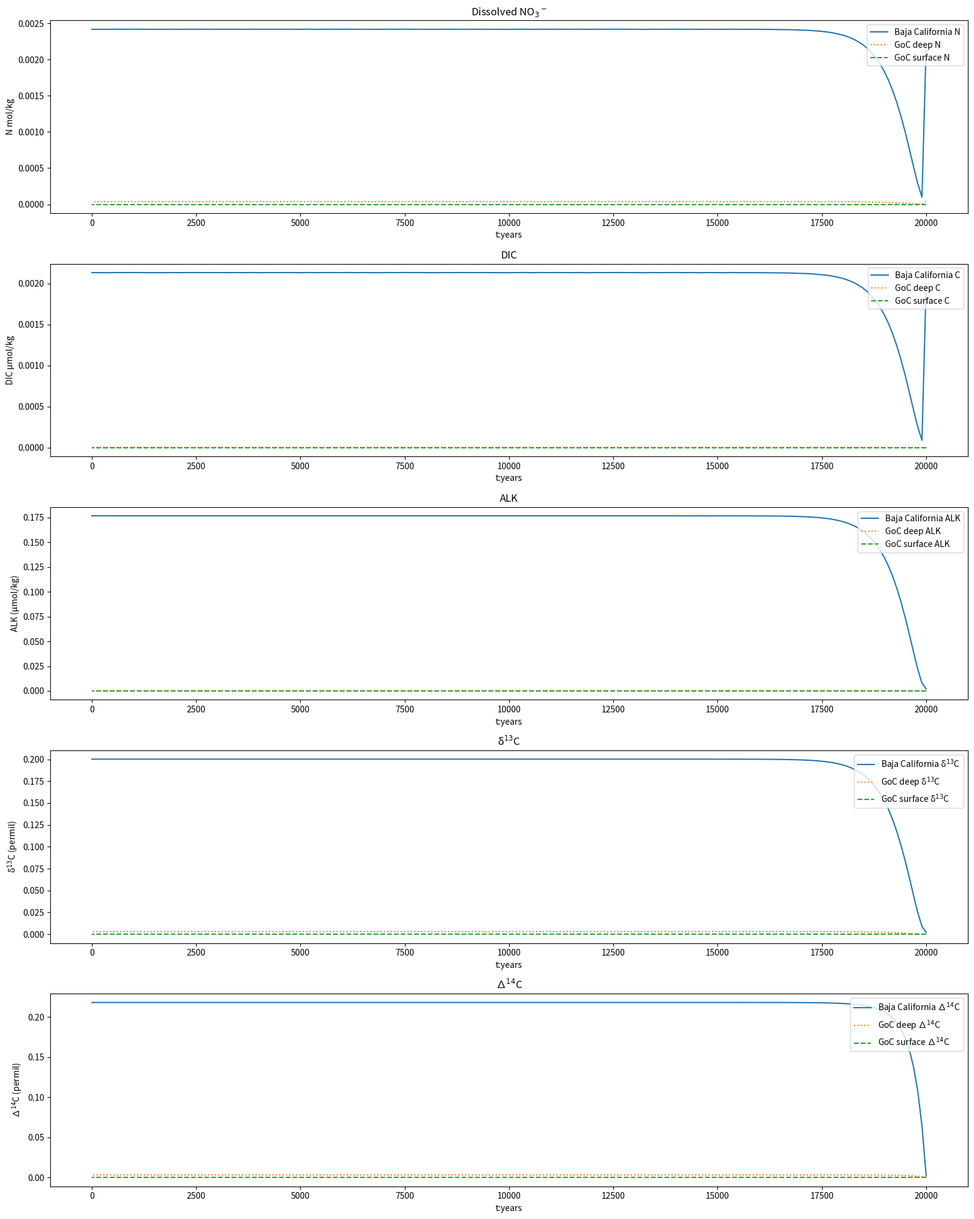

This figure's Python source: (Note: this script raises an exception after producing the figure.)
# from IPython import get_ipython
# get_ipython().magic('reset -sf')

import numpy as np
import matplotlib.pyplot as plt
import scipy
from scipy.integrate import solve_ivp

def RtoF(R): # conversion of isotope ratios to fractional abundances
    # convert isotope ratio to fractional abundance of isotope
    return R/(1+R)
def FtoR(F): # conversion of isotope fractional abundances to ratios
    # convert fractional abundance of isotope to isotope ratio
    return F/(1-F)



class ODEBoxModel(): # three box ocean model with circulation, bio pump, and Sr tracers

    def __init__(self):
        self.Nbox = 3
        self.Nbc = 2
        self.Ntracer = 6

        self.boxlabel = ["Baja California","Gulf of California-Deep","Gulf of California-Surface"]

        self.ocean_mass = 9.48024*10**17 # kg -> calculated from GoC volume (1.45e+14 m3) + Baja volume (1.45e+14*5 m3) * density of sw (kg/m3)
        self.m0 = 0.833*0.15*self.ocean_mass # kg, Baja intermediate depth box -> 5/6 of oceanmass
        self.m1 = 0.167*0.5*self.ocean_mass # kg, Gulf of California deep box -> 1/2 of 1/6 of oceanmass
        self.m2 = 0.167*0.33*self.ocean_mass # kg, Gulf of California surface box -> 1/3 of 1/6 of oceanmass
        self.m3 = 1e200*self.ocean_mass # kg, NP intermediate
        self.m4 = 1e200*self.ocean_mass # kg, NP surface (very large box to be essentially infinite)
        self.m = np.array([self.m0,self.m1,self.m2,self.m3,self.m4]) # mass vector

        # set up tracers
        self.DIC = np.array([2000e-6,2000e-6,2000e-6])*self.m0 # umol kg-1 -> mol
        self.ALK = np.array([2200e-6,2200e-6,2200e-6])*self.m0 # umol kg-1 -> mol
        self.P = np.array([2e-6,2e-6,2e-6])*self.m0 # mol
        self.N  = np.array([30e-6, 30e-6, 30e-6])*self.m0 # mol
        self.d13C = np.array([-0.5, -0.5, -0.5]) # *self.DIC # permil
        self.D14C = np.array([100, 100, 100]) # *self.DIC # permil

        self.stateV0 = np.hstack((self.DIC,self.ALK,self.P,self.N,self.d13C,self.D14C))
        self.BC = np.array([[3000e-6*self.m0,3000e-6*self.m0],[3400e-6*self.m0,3400e-6*self.m0],[3e-6*self.m0,3e-6*self.m0],[35e-6*self.m0,35e-6*self.m0],[-0.1,-0.1],[200,200]]) # (tracers,boxes) for boundary condition

        self.SvM = self.circ(0.45,0.35,.005,0.0005) # Sv 0.45,0.05
        self.TM = self.makeTM(self.SvM)

        # Key
        # First Row: self.state0[0,:] - Baja California Box
        # Second Row: self.state0[1,:] - Gulf of California Deep Box
        # Third Row: self.state0[2,:] - Gulf of California Surface Box
        stateA = self.MakeStateA(self.stateV0)
        d_dt = (self.TM@stateA.T).T[:,:self.Nbox]

        # # initialize biological pump export
        # self.Nsurf = 1
        # self.Ninterior  = 2
        # self.EM = np.array([[1,0,0],[0,0,-1],[0,1,0]]) # Export matrix; fraction of export from surface (column) to interior (row)

        # isotopes use concentration (or inventory) * delta or concentration (or inventory) * fractional abundance
        # rows = # of boxes, columns = # of tracers

        # Key
        # First Row: self.state0[0,:] - Baja California Box
        # Second Row: self.state0[1,:] - Gulf of California Deep Box
        # Third Row: self.state0[2,:] - Gulf of California Surface Box


    def circ(self,h,out,advection,mixing):

        AD = np.zeros((self.Nbox+self.Nbc,self.Nbox+self.Nbc))
        AD[0,1] = advection
        AD[1,2] = advection
        AD[2,4] = advection
        AD[3,0] = advection

        M = np.zeros((self.Nbox+self.Nbc,self.Nbox+self.Nbc))
        M[0,1] = mixing
        M[1,2] = mixing
        M[2,4] = mixing
        M[3,0] = mixing
        M[0,3] = mixing
        M[1,0] = mixing
        M[2,1] = mixing
        M[4,2] = mixing

        # N = np.zeros((self.Nbox+self.Nbc,self.Nbox+self.Nbc))
        # N[3,0] = NP
        # N[2,4] = NP

        O = np.zeros((self.Nbox+self.Nbc,self.Nbox+self.Nbc))
        O[2,4] = out

        I = np.zeros((self.Nbox+self.Nbc,self.Nbox+self.Nbc))
        I[3,0] = h

        return AD+M+I+O

    def makeTM(self,SvM):
        # makeTM() returns a NxN matrix defining the fractional mixing system of equations, representing 1 year of ocean circulation
        #
        # Function inputs:
        # 1. m: ocean box mass vector (kg) e.g. [m1, m2, m3] for 3 box ocean
        # 2. SvM: Sverdrup matrix of fluxes (Sv) e.g [[0, f1-0, f2-0], [f0-1, 0, f2-1], [f0-2, f1-2, 0]] where fx-y is flux from box x to box y
        #
        # This function converts SvM to mass (kg) fluxes per timestep (units = yrs) and the mass lost from each box is calculated
        # as the sum of each column (sum along rows). The fraction of each ocean box's mass retained after moving fluxes is given
        # by the diagonal of the transport matrix. Unique transport matrices are needed for concentration and inventory fluxes
        # (TM_ForConcentrations, TM_ForInventories). The difference in the transport matrices is the definition of "fractional fluxes"
        # which describe the transport from one box to another with respect to the size (mass) of the receiving box (for concentration)
        # or with respect to the giving box (for inventory). The new concentration of a given box is equal to the sum of the fractions
        # of contributing boxes multiplied by their respective concentrations (i.e. mixing equation where the new concentration of
        # box0 = fraction of box0 remaining * concentration of box0 + fraction of box0 contributed by box1 * concentration of box1).
        # The new inventory of a given box is equal to the sum of the contributions from all boxes (i.e. the new inventory of box0 =
        # fraction of box0 remaining * box0 inventory + fraction of box1 given to box0 * box1 inventory)

        dt = 1 # timestep (yr)
        flux = SvM*(1e6*1026*3.154e7)*dt  # conversion from Sv (10e6 m3/s) to kg/yr moved in 1 timestep
        m_lost = np.sum(flux, axis=0) # sum of all mass fluxes out of each box
        fraction_retained = (self.m-m_lost)/self.m # fraction of mass retained in each box

        fractional_fluxes = flux/self.m.reshape((len(self.m),1)) # divide flux array rows by mass for concentration
        fractional_fluxes_inv = flux/self.m.T # divide flux array columns by mass for inventory
        TM_ForConcentrations = fractional_fluxes + np.diag(fraction_retained) # TM_ForConcentrations is NxN matrix defining the fractional mixing system of equations for concentration units, representing 1 year of ocean circulation
        TM_ForInventories = fractional_fluxes_inv + np.diag(fraction_retained) # TM_ForInventories is NxN matrix defining the fractional mixing system of equations for inventory units, representing 1 year of ocean circulation
        return TM_ForConcentrations-np.identity(self.Nbox+self.Nbc) #, TM_ForInventories

    def MakeStateA(self,stateV):
        stateA = np.hstack((stateV.T.reshape(self.Ntracer,self.Nbox),self.BC))
        # tracers for box 3 === stateA[:,3]
        # tracer 2 for all boxes === stateA[2,:]
        return stateA

    def ComputeExportP(self, state):
        ExportP = np.zeros(3).T

        P = state.reshape(3,6)[:,0]/self.m[:] # mol/kg P
        SetP = np.array([1e-6,1e-7])
        for s in range(0,self.Nsurf):
            timescale = 20 # year
            if P[s]-SetP[s] >0:
                ExportP[s] = (P[s]-SetP[s])/timescale*self.m[s] # mol surfacePO4/year

            else:
                #print(P[s],SetP[s],P[s]-SetP[s])
                pass # not enough nutrients to sustain productivity
        return self.EM @ ExportP


    def CarbonCycle(self,t,state):
        dCdt = np.zeros((3,3))
        P = state.reshape(3,6)[:,0]
        DIC = state.reshape(3,6)[:,1]
        ALK = state.reshape(3,6)[:,2]
        d13C = state.reshape(3,6)[:,4]
        d14C = state.reshape(3,6)[:,5]

        # d13C_deep = d13C[2]/DIC[2]
        # d14C_deep = d14C[2]/DIC[2]


        # Flux from the North Pacific into Baja California
        # Adding  P, DIC, ALK, D13C, ∆14DC
        F_in = 1 # Sv
        F_in = F_in * (1e6*1026*3.154e7) # Sv to kg/yr
        mass_NP = 5 * self.m0 # 5 * Baja California Box
        DIC_NP = 2400 * 1e-6 / mass_NP# mol/kg

        # F_P_in =
        # F_DIC_in = 19e12 # mol/yr Carbon
        # mol/yr may only be what is needed for isotopes
        # F_ALK_in = 19.5e12 # mol/yr ALK
        # F_d13C_in =
        # F_d14C_in =




        # F_in_BC = (self.m[0]/(self.m[0]+self.m[1]))*F_in # mol/yr
        # F_in_HS = (self.m[0]/(self.m[0]+self.m[1]))*F_in # mol/yr
        # d13C_in = 0.32 # permil
        # d14C_in = RtoF(0.7116)

        # Flux out of GoC surface to Baja California
        # Removing P, DIC, ALK, D13C, ∆14DC
        DIC_GoCsurf = DIC[2]
        # ALK_GoCsurf = ALK[2]
        # P_GoCsurf = P[2]
        # F_out = 19e12 # mol/yr
        # F_DIC_out = 19e12 # mol/yr Carbon
        # F_ALK_out = 19.5e12 # mol/yr ALK
        #
        # dCdt[:,0] = [F_in_HS, F_in_LS, -F_out]
        # dCdt[:,1] = [d13C_in*F_in_HS, (d13C_in*F_in_LS), -(d13C_deep+epsilon)*F_out]
        # dCdt[:,2] = [d14C_in*F_in_HS, (d14C_in*F_in_LS), -(d14C_deep)*F_out]
        dCdt[:,0] = [F_DIC_in-F_DIC_out] # all fluxes
        dCdt[:,1] = [d13C_in*F_in_HS, (d13C_in*F_in_LS), -(d13C_deep+epsilon)*F_out]
        dCdt[:,2] = [d14C_in*F_in_HS, (d14C_in*F_in_LS), -(d14C_deep)*F_out]

        return dCdt

    # def BoxModel(self,t,state):
    #     # when the length of the state vector length is not equal to the TM matrix width (# of col),
    #     # .reshape() must be used on the state array and flux arrays so that rows equal TM matrix columns
    #
    #     EP = self.ComputeExportP(state) # shape: [3,3]
    #     # SR = self.CarbonCycle(t, state) # shape: [3,3]
    #
    #     d_dt = (self.TM4inventories@state.reshape(3,6))-state.reshape(3,6) # CIRCULATION 3 boxes with 6 tracers
    #     # print(d_dt)
    #     d_dt[:,0] += 1 * EP # P export
    #     d_dt[:,1] += 106 * EP # DIC export
    #     d_dt[:,3] += 16 * EP # N export
    #
    #     d_dt[:,2] += SR[:,0] # ALK inventory (mol)
    #     d_dt[:,4] += SR[:,1] # delta 13 C (per mil) * DIC (mol) inventory
    #     d_dt[:,5] += SR[:,2] # ∆14C (per mil) * DIC (mol) inventory
    #
    #     return d_dt

    def BoxModel(self,t,stateV):
        stateA = self.MakeStateA(stateV)
        d_dt = (self.TM@stateA.T).T[:,:self.Nbox]
        # d_dt += self.Prod(stateA)
        # d_dt += self.Fix(stateA)
        return d_dt.flatten()


    def RunBoxModel(self,tmax):
        # run box model with ODE solver
        t = np.linspace(0,tmax, 200) #t0, tmax, nsteps

        self.result = solve_ivp(self.BoxModel, [0,tmax], self.stateV0, method ='RK45', t_eval=t, vectorized = True) # should we allow user to specific nsteps for this function?
        self.time = np.flipud(self.result.t) # plot from past to present
        self.output = self.result.y
        print(self.output.shape)


    def MakePlot(self):
        fig, ax = plt.subplots(5, figsize = (16,20))

        ax[1].plot(self.time, self.result.y[0,:]/self.m[0], label='Baja California C')
        ax[2].plot(self.time, self.result.y[1,:]/self.m[0], label='Baja California ALK')
        ax[0].plot(self.time, self.result.y[3,:]/self.m[0], label='Baja California N')
        ax[3].plot(self.time, self.result.y[4,:]/self.m[0], label='Baja California δ$^{13}$C')
        ax[4].plot(self.time, self.result.y[5,:]/self.m[0], label='Baja California ∆$^{14}$C')

        ax[1].plot(self.time, self.result.y[6,:]/self.m[1], linestyle='dotted', label='GoC deep C')
        ax[2].plot(self.time, self.result.y[7,:]/self.m[1], linestyle='dotted', label='GoC deep ALK')
        ax[0].plot(self.time, self.result.y[9,:]/self.m[1], linestyle='dotted', label='GoC deep N')
        ax[3].plot(self.time, self.result.y[10,:]/self.m[1], linestyle='dotted', label='GoC deep δ$^{13}$C')
        ax[4].plot(self.time, self.result.y[11,:]/self.m[1], linestyle='dotted', label='GoC deep ∆$^{14}$C')

        ax[1].plot(self.time, self.result.y[12,:]/self.m[2], linestyle='dashed', label='GoC surface C')
        ax[2].plot(self.time, self.result.y[13,:]/self.m[2], linestyle='dashed', label='GoC surface ALK')
        ax[0].plot(self.time, self.result.y[15,:]/self.m[2], linestyle='dashed', label='GoC surface N')
        ax[3].plot(self.time, self.result.y[16,:]/self.m[2], linestyle='dashed', label='GoC surface δ$^{13}$C')
        ax[4].plot(self.time, self.result.y[17,:]/self.m[2], linestyle='dashed', label='GoC surface ∆$^{14}$C')

        ax[0].legend(loc = 1)
        ax[1].legend(loc = 1)
        ax[2].legend(loc = 1)
        ax[3].legend(loc = 1)
        ax[4].legend(loc = 1)

        ax[0].set_xlabel('t:years')
        ax[0].set_ylabel('N mol/kg')
        ax[0].set_title('Dissolved NO$_3$$^-$')
        ax[1].set_xlabel('t:years')
        ax[1].set_ylabel('DIC µmol/kg')
        ax[1].set_title('DIC')
        ax[2].set_xlabel('t:years')
        ax[2].set_ylabel('ALK (µmol/kg)')
        ax[2].set_title('ALK')
        ax[3].set_xlabel('t:years')
        ax[3].set_ylabel('δ$^{13}$C (permil)')
        ax[3].set_title('δ$^{13}$C')
        ax[4].set_xlabel('t:years')
        ax[4].set_ylabel('∆$^{14}$C (permil)')
        ax[4].set_title('∆$^{14}$C')

        plt.tight_layout()
        fig.savefig("../results/SummaryPlot.pdf")

if __name__ == "__main__":

    ModelInstance = ODEBoxModel()
    ModelInstance.RunBoxModel(20000)
    ModelInstance.MakePlot()
